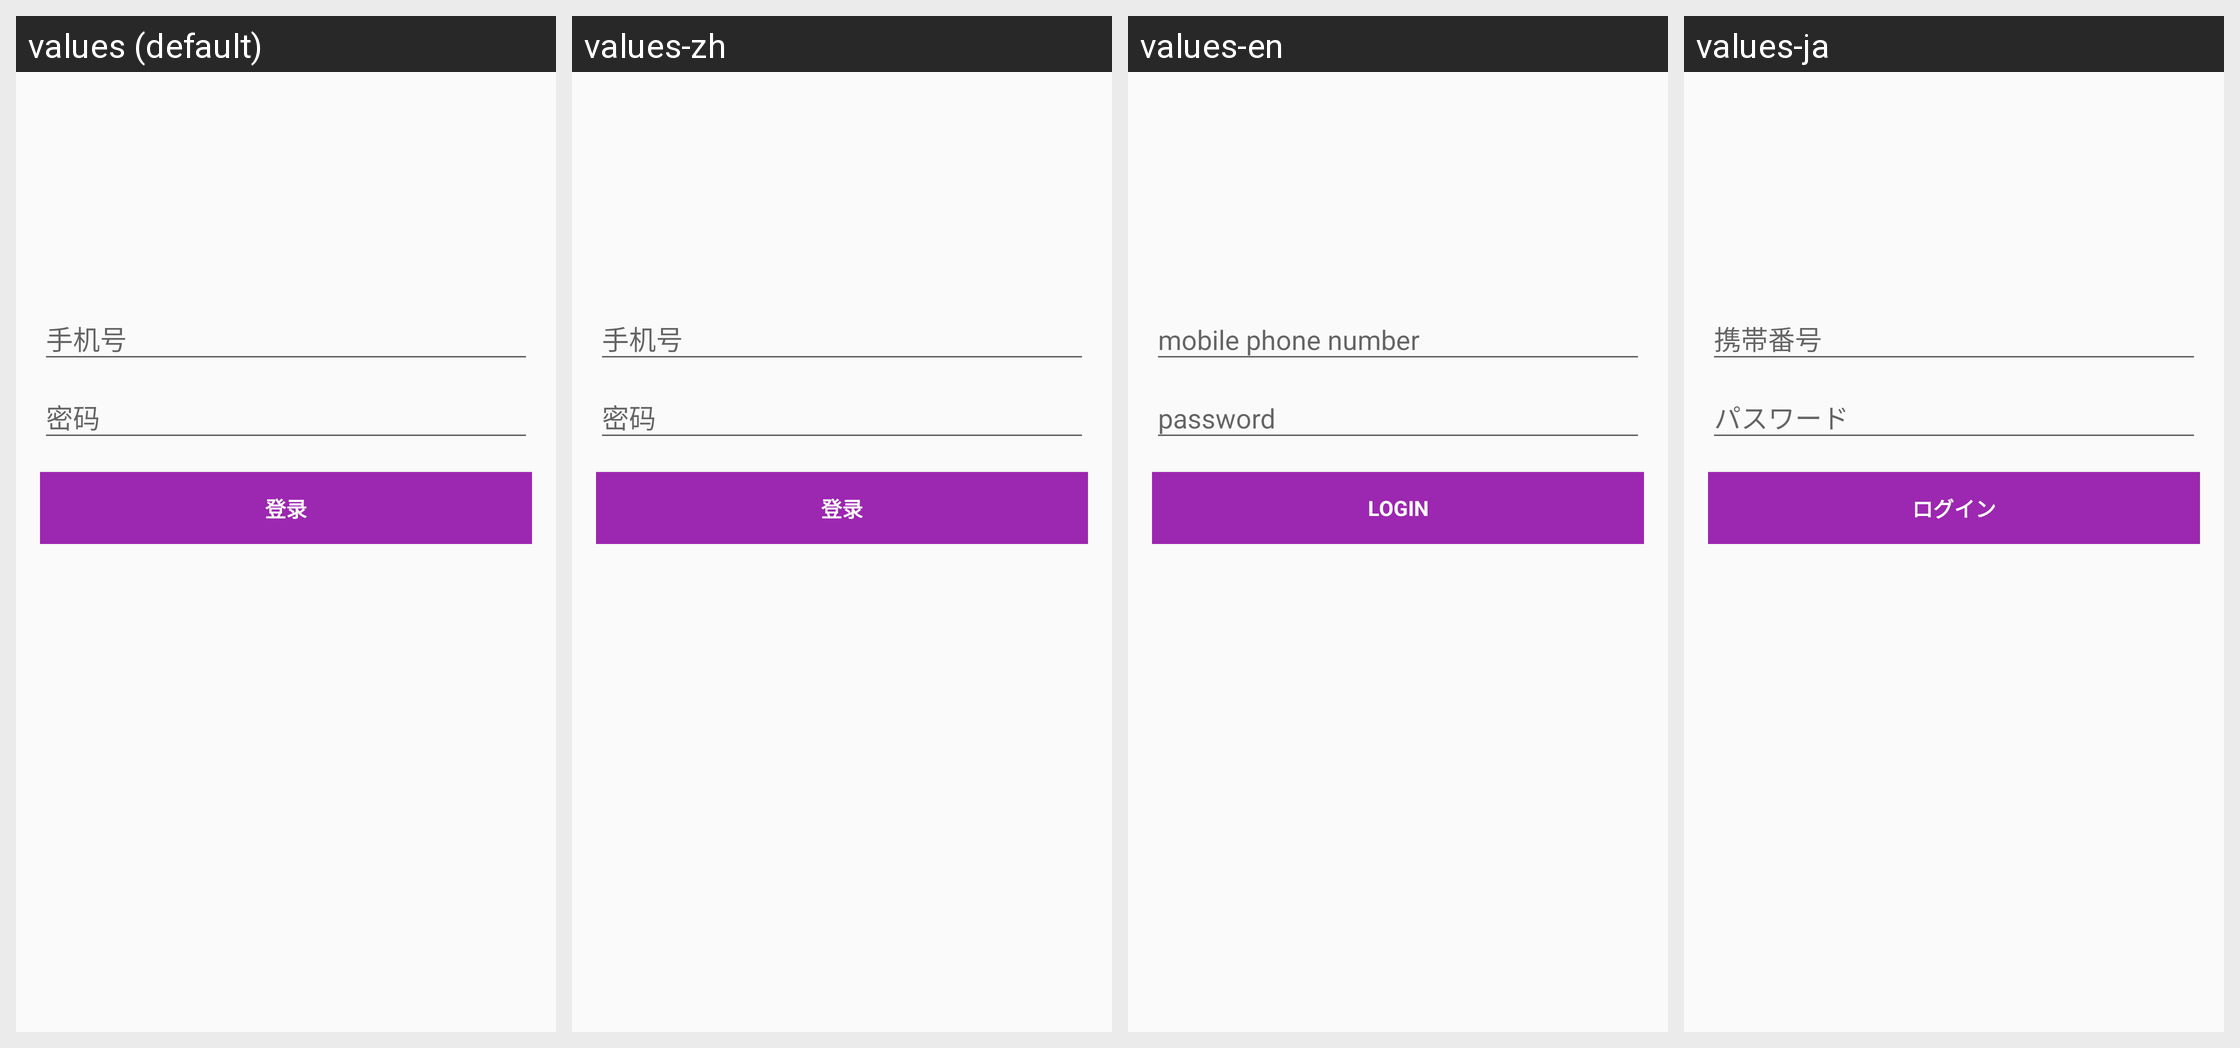

Strings drawn on this Android screen and how each of the app's shown locales translates them:
Android screen res/layout/activity_login.xml rendered under 4 locales, left to right: values (default), values-zh, values-en, values-ja. Device: Nexus 5 (rendered at 1080×1920; each locale shown at half size, 540×960, under a caption strip naming it); theme AppTheme.
Strings drawn on this screen, with the default value and each locale's value (text and hints the layout hard-codes, and strings that could not be matched under every locale, appear in the picture but are not listed):

action_sign_in_short
  values: 登录
  values-zh: 登录
  values-en: login
  values-ja: ログイン

action_sign_in
  values: 登录
  values-zh: 登录
  values-en: login
  values-ja: ログイン
